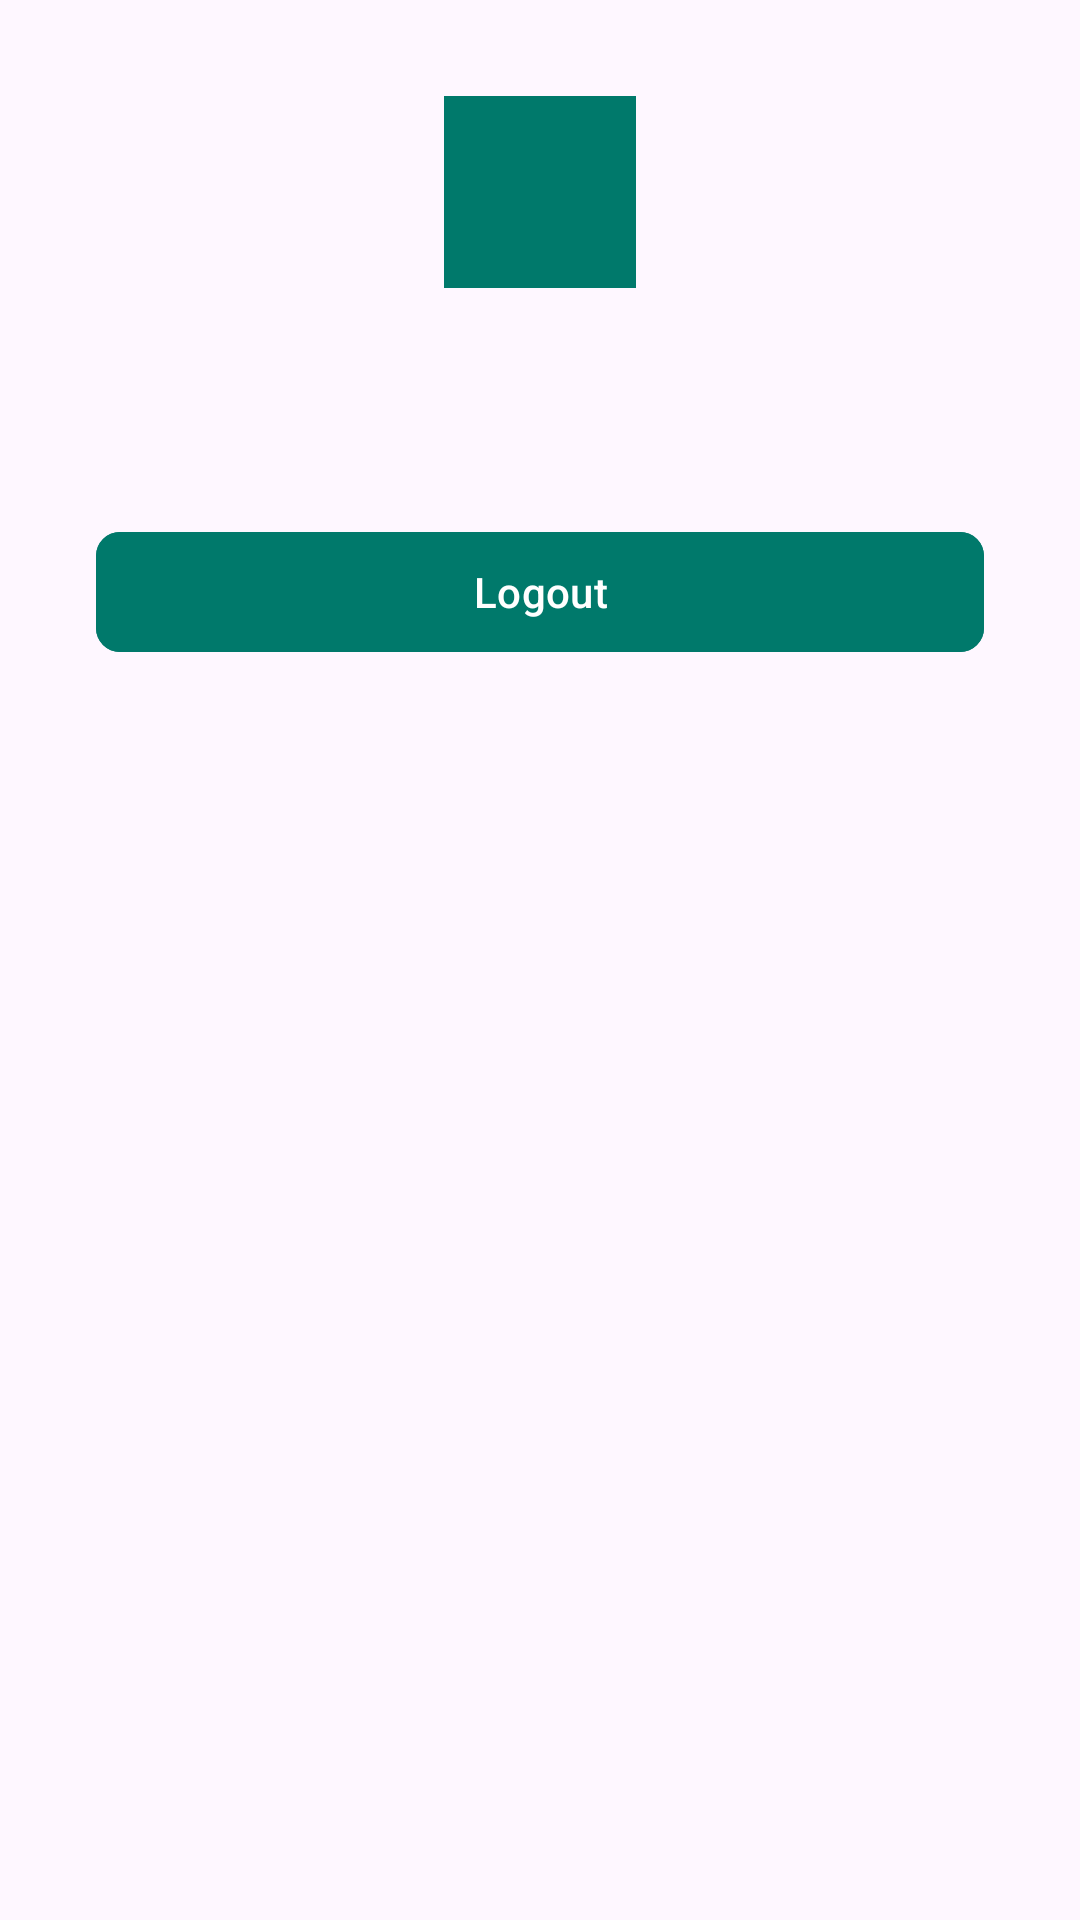

Write the Android layout XML for this screen, with the resource values it uses.
<!-- AndroidManifest.xml: application theme Theme.DikshaTechnicalAssessment -->
<!-- res/layout/bottom_sheet_profile.xml -->
<?xml version="1.0" encoding="utf-8"?>
<androidx.constraintlayout.widget.ConstraintLayout xmlns:android="http://schemas.android.com/apk/res/android"
    xmlns:app="http://schemas.android.com/apk/res-auto"
    xmlns:tools="http://schemas.android.com/tools"
    android:layout_width="match_parent"
    android:layout_height="wrap_content"
    android:padding="@dimen/padding_large">

    <androidx.appcompat.widget.AppCompatImageView
        android:id="@+id/iv_profile_icon"
        android:layout_width="64dp"
        android:layout_height="64dp"
        android:contentDescription="@string/profile_icon"
        android:src="@drawable/ic_profile"
        android:background="@color/teal_700"
        app:layout_constraintEnd_toEndOf="parent"
        app:layout_constraintStart_toStartOf="parent"
        app:layout_constraintTop_toTopOf="parent" />

    <androidx.appcompat.widget.AppCompatTextView
        android:id="@+id/tv_username"
        android:layout_width="wrap_content"
        android:layout_height="wrap_content"
        android:layout_marginTop="@dimen/padding_medium"
        android:textAppearance="@style/TextAppearance.AppCompat.Large"
        android:textColor="@color/black"
        app:layout_constraintEnd_toEndOf="parent"
        app:layout_constraintStart_toStartOf="parent"
        app:layout_constraintTop_toBottomOf="@id/iv_profile_icon"
        tools:text="Permana" />

    <com.google.android.material.button.MaterialButton
        android:id="@+id/btn_logout"
        android:layout_width="0dp"
        android:layout_height="wrap_content"
        android:layout_marginTop="@dimen/padding_large"
        android:backgroundTint="@color/teal_700"
        android:text="@string/logout"
        android:textColor="@color/white"
        app:cornerRadius="@dimen/button_corner_radius"
        app:layout_constraintEnd_toEndOf="parent"
        app:layout_constraintStart_toStartOf="parent"
        app:layout_constraintTop_toBottomOf="@id/tv_username" />
</androidx.constraintlayout.widget.ConstraintLayout>
<!-- resources referenced by this layout -->
<resources>
  <color name="black">#FF000000</color>
  <color name="teal_700">#00796B</color>
  <color name="white">#FFFFFFFF</color>
  <dimen name="button_corner_radius">8dp</dimen>
  <dimen name="padding_large">32dp</dimen>
  <dimen name="padding_medium">16dp</dimen>
  <string name="logout">Logout</string>
  <string name="profile_icon">Profile</string>
  <style name="Theme.DikshaTechnicalAssessment" parent="Base.Theme.DikshaTechnicalAssessment" />
  <style name="Base.Theme.DikshaTechnicalAssessment" parent="Theme.Material3.DayNight.NoActionBar">
          
           <item name="colorPrimary">@color/teal_700</item>
      </style>
</resources>
